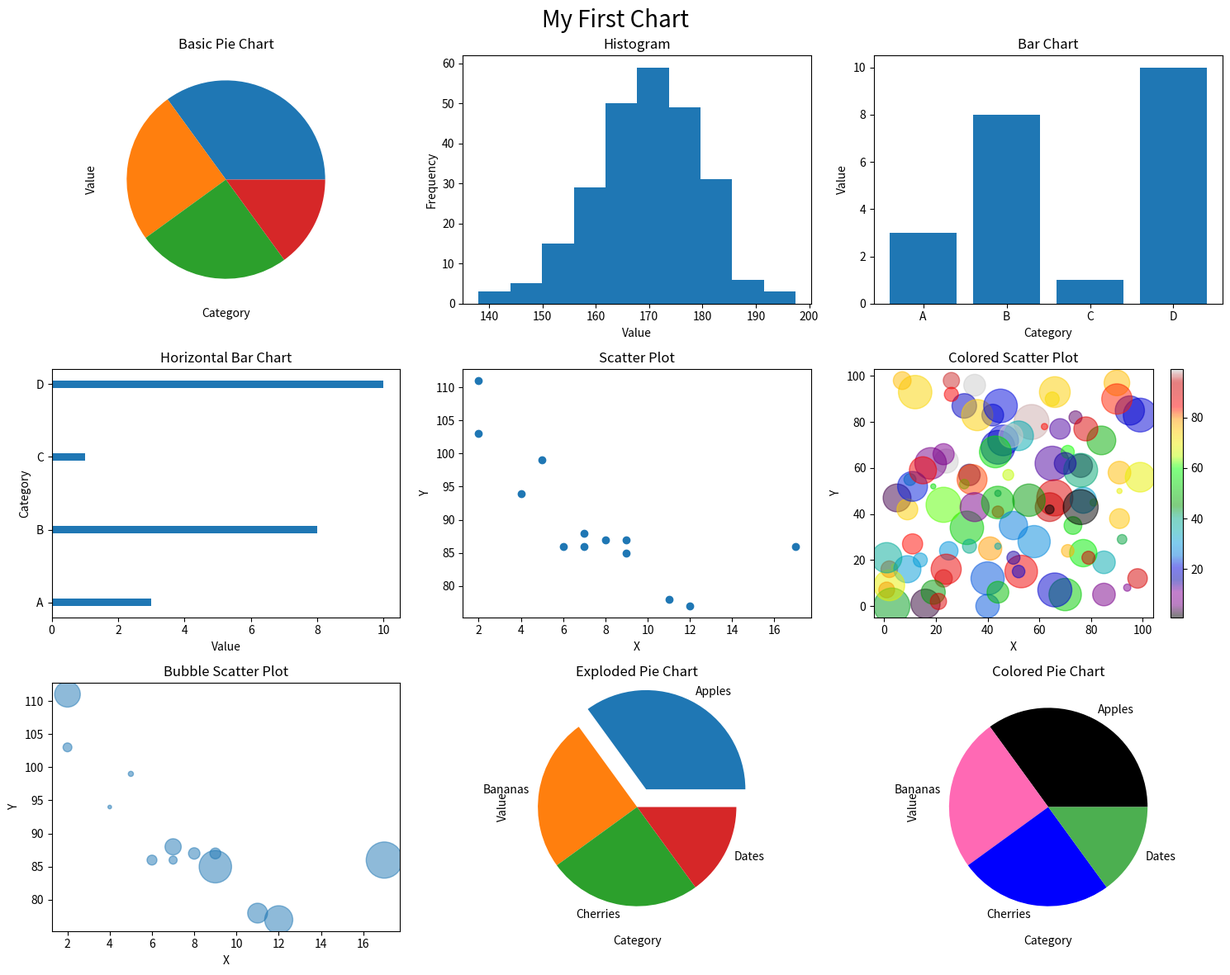

The matplotlib source for this figure:
import matplotlib.pyplot as plt
import numpy as np

# Create 9 graphs
fig, ax = plt.subplots(3, 3, figsize=(15, 12))

# Main Chart Title
fig.suptitle("My First Chart", fontsize=20)

# -------------------------------------------------
# Graph 1 : Pie Chart
# -------------------------------------------------
y = np.array([35, 25, 25, 15])

ax[0, 0].pie(y)
ax[0, 0].set_title("Basic Pie Chart")
ax[0, 0].set_xlabel("Category")
ax[0, 0].set_ylabel("Value")


# -------------------------------------------------
# Graph 2 : Histogram
# -------------------------------------------------
x = np.random.normal(170, 10, 250)

ax[0, 1].hist(x)
ax[0, 1].set_title("Histogram")
ax[0, 1].set_xlabel("Value")
ax[0, 1].set_ylabel("Frequency")


# -------------------------------------------------
# Graph 3 : Bar Chart
# -------------------------------------------------
x = np.array(["A", "B", "C", "D"])
y = np.array([3, 8, 1, 10])

ax[0, 2].bar(x, y)
ax[0, 2].set_title("Bar Chart")
ax[0, 2].set_xlabel("Category")
ax[0, 2].set_ylabel("Value")


# -------------------------------------------------
# Graph 4 : Horizontal Bar Chart
# -------------------------------------------------
x = np.array(["A", "B", "C", "D"])
y = np.array([3, 8, 1, 10])

ax[1, 0].barh(x, y, height=0.1)
ax[1, 0].set_title("Horizontal Bar Chart")
ax[1, 0].set_xlabel("Value")
ax[1, 0].set_ylabel("Category")


# -------------------------------------------------
# Graph 5 : Scatter Plot
# -------------------------------------------------
x = np.array([5, 7, 8, 7, 2, 17, 2, 9, 4, 11, 12, 9, 6])
y = np.array([99, 86, 87, 88, 111, 86, 103, 87, 94, 78, 77, 85, 86])

ax[1, 1].scatter(x, y)
ax[1, 1].set_title("Scatter Plot")
ax[1, 1].set_xlabel("X")
ax[1, 1].set_ylabel("Y")


# -------------------------------------------------
# Graph 6 : Colored Scatter Plot
# -------------------------------------------------
x = np.random.randint(100, size=100)
y = np.random.randint(100, size=100)
colors = np.random.randint(100, size=100)
sizes = 10 * np.random.randint(100, size=100)

scatter = ax[1, 2].scatter(
    x, y,
    c=colors,
    s=sizes,
    alpha=0.5,
    cmap="nipy_spectral"
)

ax[1, 2].set_title("Colored Scatter Plot")
ax[1, 2].set_xlabel("X")
ax[1, 2].set_ylabel("Y")
fig.colorbar(scatter, ax=ax[1, 2])


# -------------------------------------------------
# Graph 7 : Bubble Scatter Plot
# -------------------------------------------------
x = np.array([5, 7, 8, 7, 2, 17, 2, 9, 4, 11, 12, 9, 6])
y = np.array([99, 86, 87, 88, 111, 86, 103, 87, 94, 78, 77, 85, 86])
sizes = np.array([20, 50, 100, 200, 500, 1000, 60, 90, 10, 300, 600, 800, 75])

ax[2, 0].scatter(x, y, s=sizes, alpha=0.5)
ax[2, 0].set_title("Bubble Scatter Plot")
ax[2, 0].set_xlabel("X")
ax[2, 0].set_ylabel("Y")


# -------------------------------------------------
# Graph 8 : Pie Chart with Labels and Explode
# -------------------------------------------------
y = np.array([35, 25, 25, 15])
mylabels = ["Apples", "Bananas", "Cherries", "Dates"]
myexplode = [0.2, 0, 0, 0]

ax[2, 1].pie(
    y,
    labels=mylabels,
    explode=myexplode
)

ax[2, 1].set_title("Exploded Pie Chart")
ax[2, 1].set_xlabel("Category")
ax[2, 1].set_ylabel("Value")


# -------------------------------------------------
# Graph 9 : Pie Chart with Colors
# -------------------------------------------------
y = np.array([35, 25, 25, 15])
mylabels = ["Apples", "Bananas", "Cherries", "Dates"]
mycolors = ["black", "hotpink", "b", "#4CAF50"]

ax[2, 2].pie(
    y,
    labels=mylabels,
    colors=mycolors
)

ax[2, 2].set_title("Colored Pie Chart")
ax[2, 2].set_xlabel("Category")
ax[2, 2].set_ylabel("Value")


# Display all graphs
plt.tight_layout()
plt.show()
